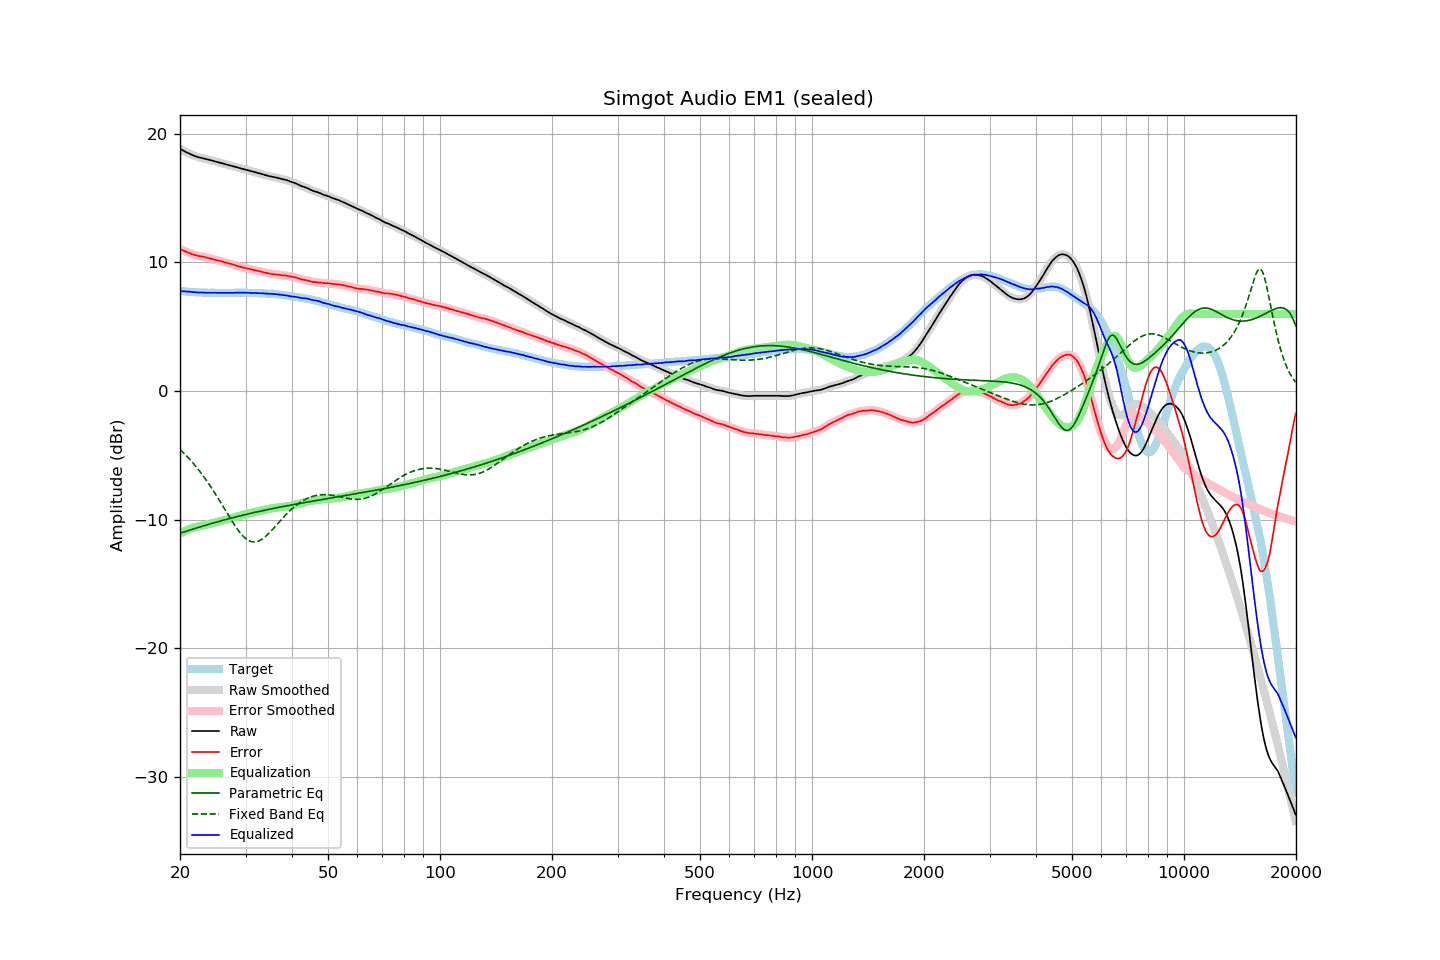

The table this chart was drawn from, first rows:
frequency, raw, error, smoothed, error_smoothed, equalization, parametric_eq, fixed_band_eq, equalized_raw, equalized_smoothed, target
20.00, 18.84, 11.05, 18.84, 11.05, -11.06, -11.04, -4.53, 7.78, 7.78, 7.79
20.20, 18.77, 10.99, 18.77, 10.99, -10.99, -11.00, -4.65, 7.77, 7.77, 7.78
20.40, 18.70, 10.93, 18.70, 10.93, -10.93, -10.96, -4.77, 7.76, 7.76, 7.77
20.61, 18.63, 10.87, 18.63, 10.88, -10.88, -10.92, -4.90, 7.75, 7.75, 7.76
20.81, 18.57, 10.83, 18.57, 10.83, -10.82, -10.88, -5.03, 7.74, 7.74, 7.73
21.02, 18.51, 10.78, 18.51, 10.78, -10.77, -10.84, -5.16, 7.74, 7.74, 7.72
21.23, 18.45, 10.73, 18.45, 10.73, -10.72, -10.80, -5.29, 7.72, 7.73, 7.71
21.44, 18.40, 10.67, 18.39, 10.68, -10.68, -10.77, -5.43, 7.72, 7.71, 7.72
21.66, 18.34, 10.63, 18.34, 10.63, -10.64, -10.73, -5.57, 7.70, 7.70, 7.70
21.87, 18.29, 10.58, 18.29, 10.59, -10.60, -10.69, -5.72, 7.69, 7.69, 7.70
22.09, 18.25, 10.56, 18.24, 10.55, -10.56, -10.65, -5.87, 7.69, 7.68, 7.68
22.31, 18.20, 10.51, 18.20, 10.52, -10.53, -10.61, -6.03, 7.67, 7.67, 7.68
22.54, 18.17, 10.50, 18.17, 10.50, -10.50, -10.57, -6.19, 7.67, 7.67, 7.67
22.76, 18.15, 10.48, 18.14, 10.48, -10.47, -10.53, -6.35, 7.67, 7.67, 7.67
22.99, 18.12, 10.46, 18.12, 10.46, -10.45, -10.50, -6.51, 7.67, 7.67, 7.66
23.22, 18.09, 10.44, 18.09, 10.43, -10.42, -10.46, -6.68, 7.66, 7.66, 7.65
23.45, 18.06, 10.40, 18.05, 10.40, -10.40, -10.42, -6.86, 7.66, 7.66, 7.66
23.69, 18.02, 10.37, 18.02, 10.37, -10.37, -10.38, -7.04, 7.65, 7.65, 7.65
23.92, 17.99, 10.35, 17.99, 10.34, -10.34, -10.35, -7.22, 7.65, 7.65, 7.64
24.16, 17.96, 10.31, 17.95, 10.31, -10.31, -10.31, -7.41, 7.65, 7.64, 7.65
24.40, 17.92, 10.27, 17.92, 10.27, -10.28, -10.27, -7.60, 7.64, 7.64, 7.65
24.65, 17.89, 10.24, 17.88, 10.24, -10.24, -10.24, -7.79, 7.64, 7.64, 7.65
24.89, 17.85, 10.20, 17.85, 10.21, -10.21, -10.20, -7.99, 7.63, 7.64, 7.64
25.14, 17.82, 10.18, 17.82, 10.18, -10.18, -10.17, -8.19, 7.64, 7.64, 7.63
25.39, 17.79, 10.15, 17.78, 10.15, -10.15, -10.13, -8.39, 7.64, 7.64, 7.63
25.65, 17.75, 10.11, 17.75, 10.12, -10.11, -10.10, -8.59, 7.63, 7.64, 7.63
25.91, 17.72, 10.09, 17.72, 10.08, -10.08, -10.06, -8.80, 7.64, 7.64, 7.63
26.16, 17.69, 10.05, 17.68, 10.05, -10.05, -10.03, -9.01, 7.64, 7.64, 7.64
26.43, 17.65, 10.01, 17.65, 10.01, -10.01, -10.00, -9.22, 7.63, 7.64, 7.64
26.69, 17.62, 9.98, 17.61, 9.97, -9.98, -9.96, -9.42, 7.64, 7.64, 7.64
26.96, 17.58, 9.94, 17.58, 9.94, -9.94, -9.93, -9.63, 7.63, 7.64, 7.64
27.23, 17.55, 9.91, 17.55, 9.91, -9.91, -9.90, -9.84, 7.64, 7.64, 7.64
27.50, 17.52, 9.88, 17.51, 9.87, -9.87, -9.86, -10.04, 7.64, 7.64, 7.64
27.77, 17.48, 9.83, 17.48, 9.84, -9.84, -9.83, -10.23, 7.64, 7.64, 7.64
28.05, 17.45, 9.80, 17.45, 9.80, -9.80, -9.80, -10.43, 7.65, 7.65, 7.64
28.33, 17.42, 9.76, 17.41, 9.76, -9.76, -9.77, -10.61, 7.65, 7.65, 7.65
28.62, 17.38, 9.73, 17.38, 9.73, -9.73, -9.74, -10.78, 7.65, 7.65, 7.65
28.90, 17.35, 9.69, 17.34, 9.69, -9.69, -9.71, -10.95, 7.66, 7.65, 7.66
29.19, 17.31, 9.65, 17.31, 9.65, -9.66, -9.67, -11.10, 7.65, 7.65, 7.66
29.48, 17.28, 9.62, 17.28, 9.62, -9.62, -9.64, -11.24, 7.65, 7.65, 7.66
29.78, 17.25, 9.59, 17.24, 9.59, -9.59, -9.61, -11.36, 7.66, 7.65, 7.66
30.08, 17.21, 9.55, 17.21, 9.56, -9.56, -9.58, -11.47, 7.65, 7.65, 7.65
30.38, 17.18, 9.54, 17.18, 9.53, -9.53, -9.56, -11.56, 7.65, 7.65, 7.64
30.68, 17.15, 9.51, 17.14, 9.50, -9.50, -9.53, -11.63, 7.65, 7.64, 7.64
30.99, 17.11, 9.47, 17.11, 9.47, -9.47, -9.50, -11.68, 7.63, 7.64, 7.64
31.30, 17.08, 9.44, 17.08, 9.44, -9.44, -9.47, -11.71, 7.63, 7.63, 7.64
31.61, 17.05, 9.41, 17.04, 9.41, -9.42, -9.44, -11.72, 7.63, 7.63, 7.63
31.93, 17.01, 9.39, 17.01, 9.39, -9.39, -9.41, -11.72, 7.62, 7.62, 7.61
32.24, 16.98, 9.36, 16.97, 9.36, -9.36, -9.38, -11.69, 7.62, 7.62, 7.62
32.57, 16.94, 9.33, 16.94, 9.33, -9.33, -9.36, -11.65, 7.61, 7.61, 7.61
32.89, 16.91, 9.30, 16.91, 9.30, -9.30, -9.33, -11.59, 7.61, 7.61, 7.61
33.22, 16.88, 9.27, 16.87, 9.27, -9.27, -9.30, -11.51, 7.61, 7.60, 7.60
33.55, 16.84, 9.24, 16.84, 9.24, -9.24, -9.28, -11.42, 7.60, 7.60, 7.60
33.89, 16.80, 9.21, 16.80, 9.21, -9.21, -9.25, -11.32, 7.59, 7.59, 7.59
34.23, 16.77, 9.19, 16.76, 9.19, -9.18, -9.22, -11.21, 7.58, 7.58, 7.58
34.57, 16.73, 9.15, 16.73, 9.16, -9.16, -9.20, -11.09, 7.57, 7.57, 7.57
34.92, 16.70, 9.14, 16.70, 9.13, -9.13, -9.17, -10.96, 7.56, 7.57, 7.56
35.27, 16.68, 9.10, 16.67, 9.11, -9.11, -9.15, -10.83, 7.56, 7.56, 7.58
35.62, 16.65, 9.09, 16.65, 9.09, -9.09, -9.12, -10.69, 7.55, 7.56, 7.55
35.97, 16.63, 9.08, 16.62, 9.07, -9.08, -9.09, -10.55, 7.55, 7.55, 7.55
... 635 more rows
